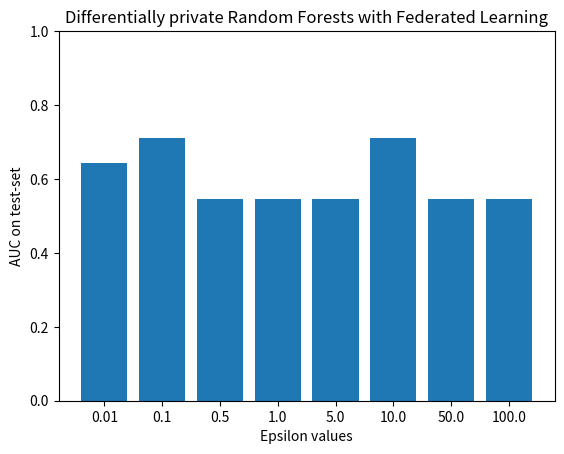

Recreate this plot in Python.
import matplotlib.pyplot as plt

eps = ['0.01', '0.1', '0.5', '1.0', '5.0', '10.0', '50.0', '100.0']
aucs = [0.6443832103730521, 0.7095510020231126, 0.5462785664508616, 0.5464922373576917, 0.5461431201553177, 0.7098271453459575, 0.5462838171826188, 0.5468413545600658]

plt.bar(eps, aucs, label='Stack 1')
plt.ylim(0.0, 1.0)
plt.xlabel('Epsilon values')
plt.ylabel('AUC on test-set')
plt.title('Differentially private Random Forests with Federated Learning')
plt.show()
